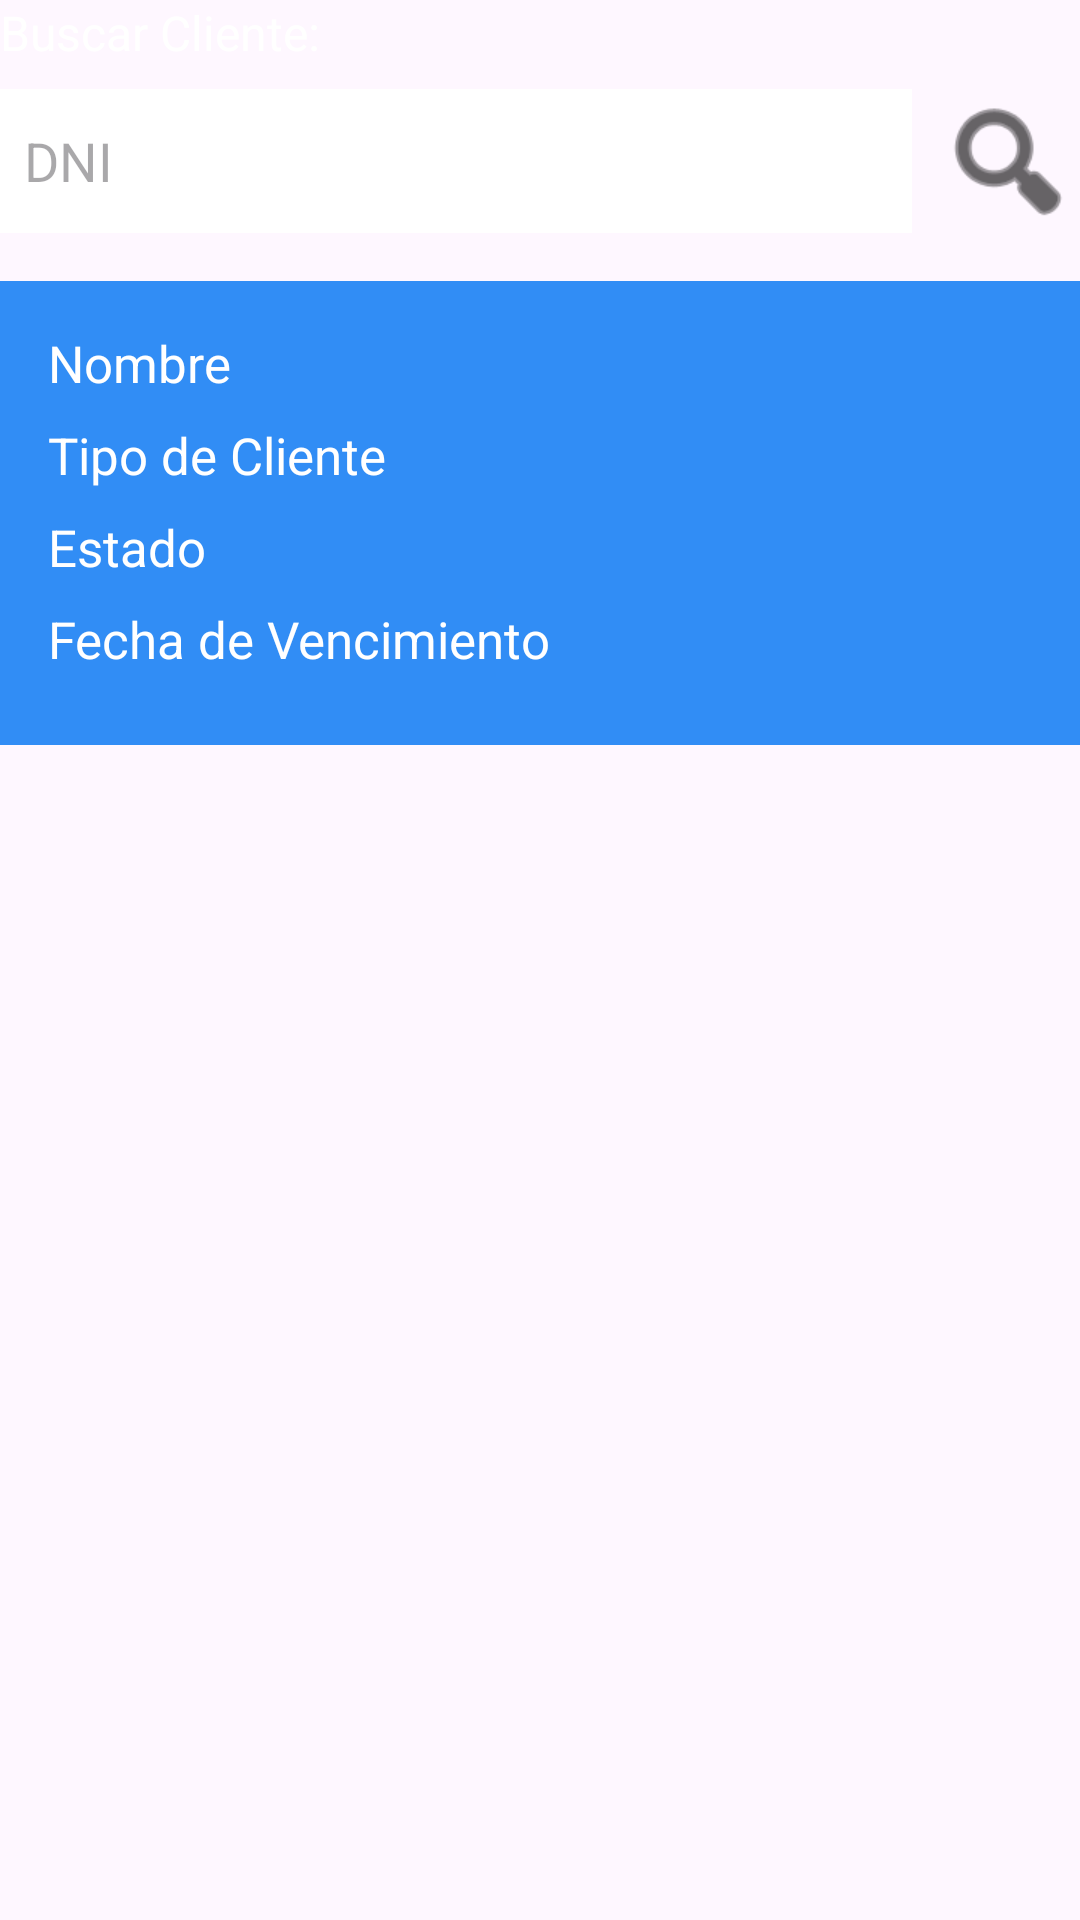

Produce the Android XML layout that renders to this screen, including the resource entries it uses.
<!-- AndroidManifest.xml: application theme Theme.ClubDeportivoVictoria -->
<!-- res/layout/activity_busqueda_cliente.xml -->
<GridLayout xmlns:android="http://schemas.android.com/apk/res/android"
    xmlns:app="http://schemas.android.com/apk/res-auto"
    android:orientation="vertical"
    android:layout_width="match_parent"
    android:layout_height="wrap_content">

    
    <TextView
        android:id="@+id/tvBuscar"
        android:layout_width="wrap_content"
        android:layout_height="wrap_content"
        android:text="Buscar Cliente:"
        android:textColor="#FFFFFF"
        android:textSize="16sp"/>

    
    <LinearLayout
        android:layout_width="match_parent"
        android:layout_height="wrap_content"
        android:orientation="horizontal"
        android:layout_marginTop="8dp">

        <EditText
            android:id="@+id/etDNI"
            android:layout_width="0dp"
            android:layout_weight="1"
            android:layout_height="48dp"
            android:hint="DNI"
            android:background="@android:color/white"
            android:padding="8dp"/>

        <ImageView
            android:id="@+id/btnBuscar"
            android:layout_width="48dp"
            android:layout_height="48dp"
            android:src="@android:drawable/ic_menu_search"
            android:layout_marginStart="8dp"
            android:contentDescription="Buscar cliente"
            app:tint="#000000" />

    </LinearLayout>

    
    <GridLayout>
        <LinearLayout
            android:id="@+id/layoutDatosCliente"
            android:layout_width="match_parent"
            android:layout_height="wrap_content"
            android:orientation="vertical"
            android:padding="16dp"
            android:background="#318DF5"
            android:layout_marginTop="16dp">

            <TextView
                android:id="@+id/tvNombre"
                android:layout_width="wrap_content"
                android:layout_height="wrap_content"
                android:text="Nombre"
                android:textColor="#FFFFFF"
                android:textSize="17sp"
                android:layout_marginBottom="8dp"
                android:visibility="visible"/>

            <TextView
                android:id="@+id/tvTipoCliente"
                android:layout_width="wrap_content"
                android:layout_height="wrap_content"
                android:text="Tipo de Cliente"
                android:textColor="#FFFFFF"
                android:textSize="17sp"
                android:layout_marginBottom="8dp"
                android:visibility="visible"/>

            <TextView
                android:id="@+id/tvEstado"
                android:layout_width="wrap_content"
                android:layout_height="wrap_content"
                android:text="Estado"
                android:textColor="#FFFFFF"
                android:textSize="17sp"
                android:layout_marginBottom="8dp"
                android:visibility="visible"/>

            <TextView
                android:id="@+id/tvFechaVencimiento"
                android:layout_width="wrap_content"
                android:layout_height="wrap_content"
                android:text="Fecha de Vencimiento"
                android:textColor="#FFFFFF"
                android:textSize="17sp"
                android:layout_marginBottom="8dp"
                android:visibility="visible"/>
        </LinearLayout>
        <LinearLayout
            android:id="@+id/layoutDatosClienteValue"
            android:layout_width="match_parent"
            android:layout_height="wrap_content"
            android:orientation="vertical"
            android:padding="16dp"
            android:background="#318DF5"
            android:layout_marginTop="16dp">

            <TextView
                android:id="@+id/tvNombreValue"
                android:layout_width="wrap_content"
                android:layout_height="wrap_content"
                android:text="                                           "
                android:textColor="#FFFFFF"
                android:textSize="17sp"
                android:layout_marginBottom="8dp"
                android:visibility="visible"/>

            <TextView
                android:id="@+id/tvTipoClienteValue"
                android:layout_width="wrap_content"
                android:layout_height="wrap_content"
                android:text="                                           "
                android:textColor="#FFFFFF"
                android:textSize="17sp"
                android:layout_marginBottom="8dp"
                android:visibility="visible"/>

            <TextView
                android:id="@+id/tvEstadoValue"
                android:layout_width="wrap_content"
                android:layout_height="wrap_content"
                android:text="                                           "
                android:textColor="#FFFFFF"
                android:textSize="17sp"
                android:layout_marginBottom="8dp"
                android:visibility="visible"/>

            <TextView
                android:id="@+id/tvFechaVencimientoValue"
                android:layout_width="wrap_content"
                android:layout_height="wrap_content"
                android:text="                                           "
                android:textColor="#FFFFFF"
                android:textSize="17sp"
                android:layout_marginBottom="8dp"
                android:visibility="visible"/>
        </LinearLayout>
    </GridLayout>

</GridLayout>
<!-- resources referenced by this layout -->
<resources>
  <style name="Theme.ClubDeportivoVictoria" parent="Base.Theme.ClubDeportivoVictoria" />
  <style name="Base.Theme.ClubDeportivoVictoria" parent="Theme.Material3.DayNight.NoActionBar">
          
          
      </style>
</resources>
